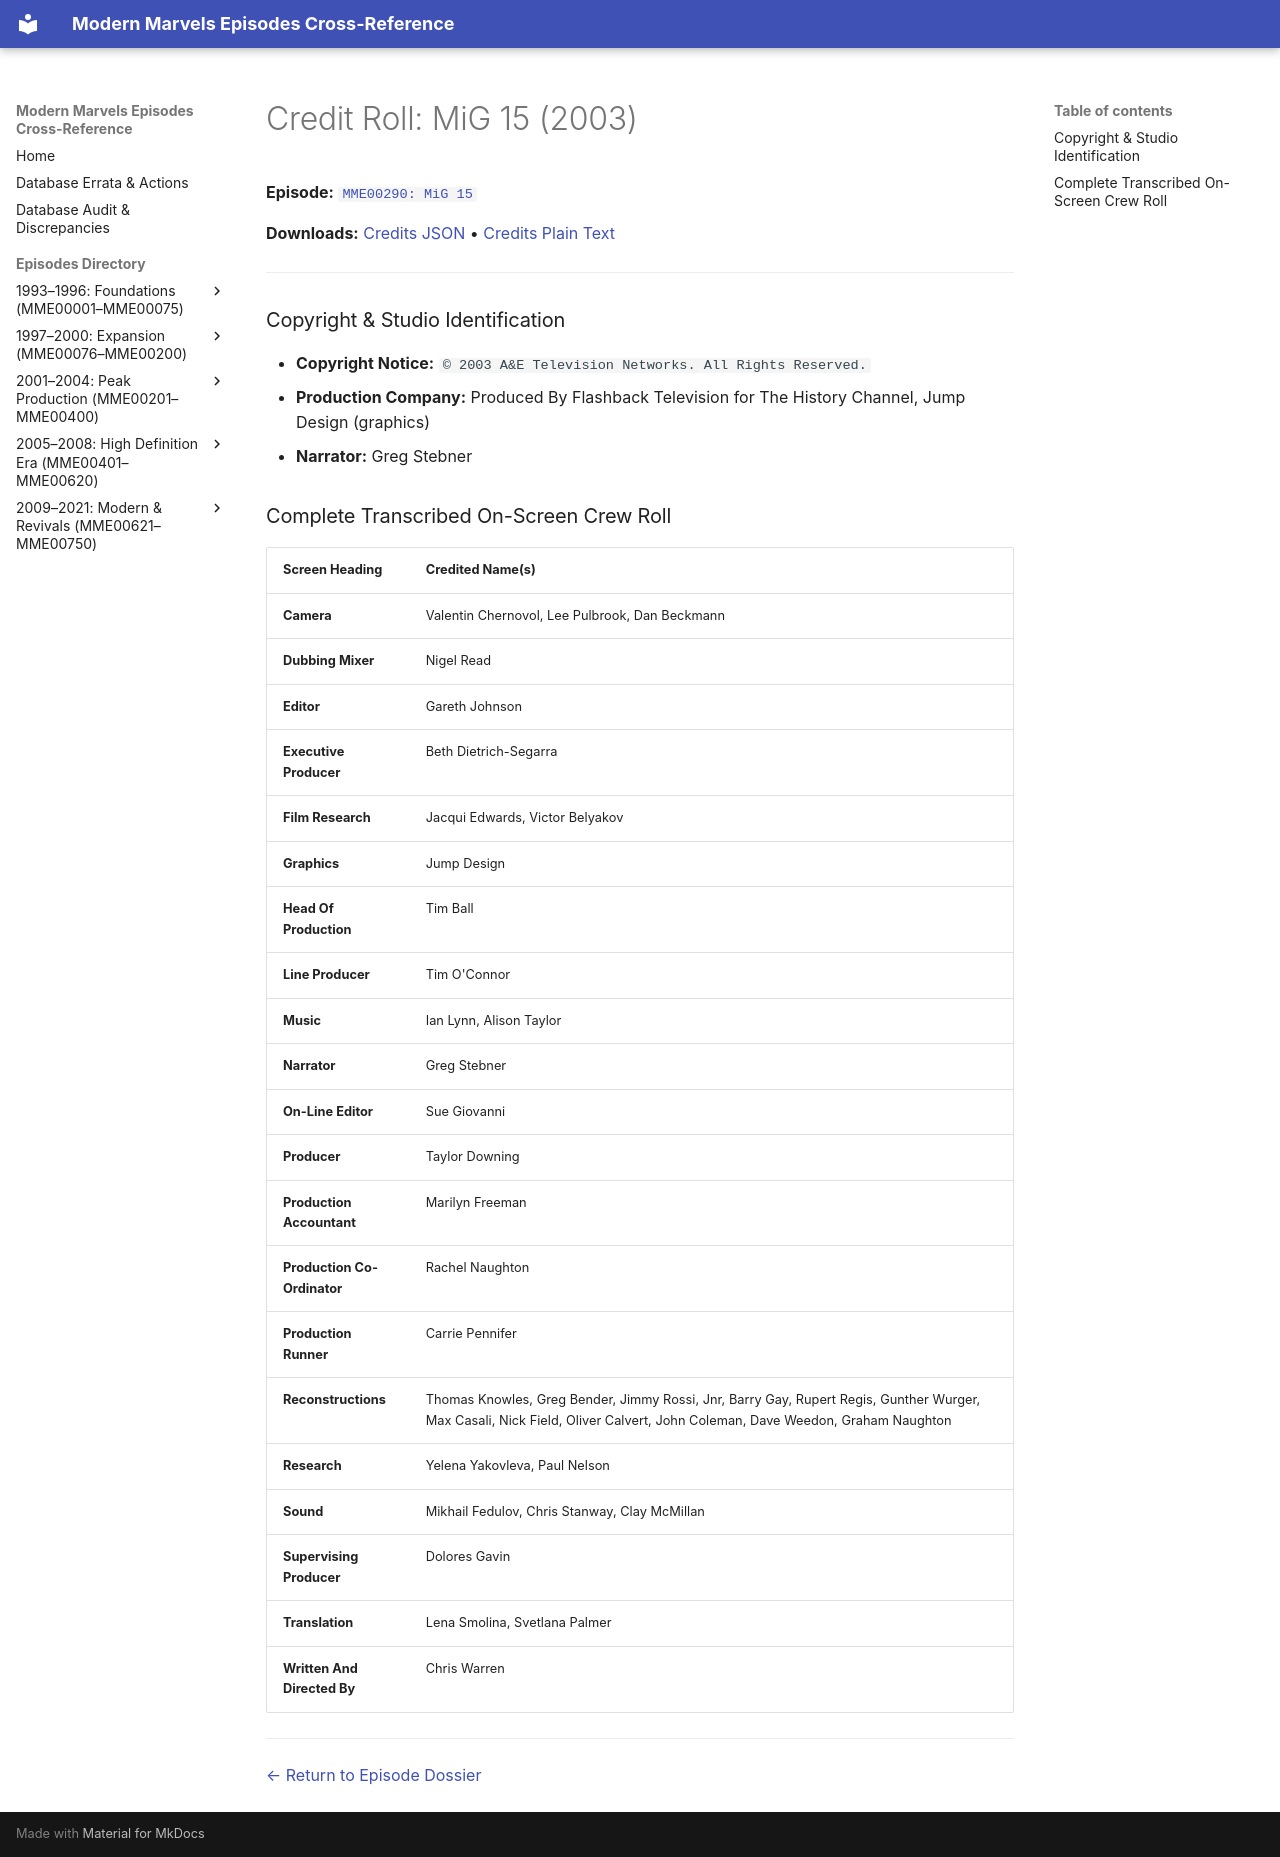

repository: ModernMarvelsFan/ModernMarvels · page: credits/MME00290-credits/index.html · generator: mkdocs

# Credit Roll: MiG 15 (2003)
**Episode:** [`MME00290: MiG 15`](../episodes/MME00290.md)

**Downloads:** [Credits JSON](json/MME00290-credits.json) • [Credits Plain Text](txt/MME00290-credits.txt)

---

### Copyright & Studio Identification
* **Copyright Notice:** `© 2003 A&E Television Networks. All Rights Reserved.`
* **Production Company:** Produced By Flashback Television for The History Channel, Jump Design (graphics)
* **Narrator:** Greg Stebner

### Complete Transcribed On-Screen Crew Roll

| Screen Heading | Credited Name(s) |
| :--- | :--- |
| **Camera** | Valentin Chernovol, Lee Pulbrook, Dan Beckmann |
| **Dubbing Mixer** | Nigel Read |
| **Editor** | Gareth Johnson |
| **Executive Producer** | Beth Dietrich-Segarra |
| **Film Research** | Jacqui Edwards, Victor Belyakov |
| **Graphics** | Jump Design |
| **Head Of Production** | Tim Ball |
| **Line Producer** | Tim O'Connor |
| **Music** | Ian Lynn, Alison Taylor |
| **Narrator** | Greg Stebner |
| **On-Line Editor** | Sue Giovanni |
| **Producer** | Taylor Downing |
| **Production Accountant** | Marilyn Freeman |
| **Production Co-Ordinator** | Rachel Naughton |
| **Production Runner** | Carrie Pennifer |
| **Reconstructions** | Thomas Knowles, Greg Bender, Jimmy Rossi, Jnr, Barry Gay, Rupert Regis, Gunther Wurger, Max Casali, Nick Field, Oliver Calvert, John Coleman, Dave Weedon, Graham Naughton |
| **Research** | Yelena Yakovleva, Paul Nelson |
| **Sound** | Mikhail Fedulov, Chris Stanway, Clay McMillan |
| **Supervising Producer** | Dolores Gavin |
| **Translation** | Lena Smolina, Svetlana Palmer |
| **Written And Directed By** | Chris Warren |

---
[← Return to Episode Dossier](../episodes/MME00290.md)
